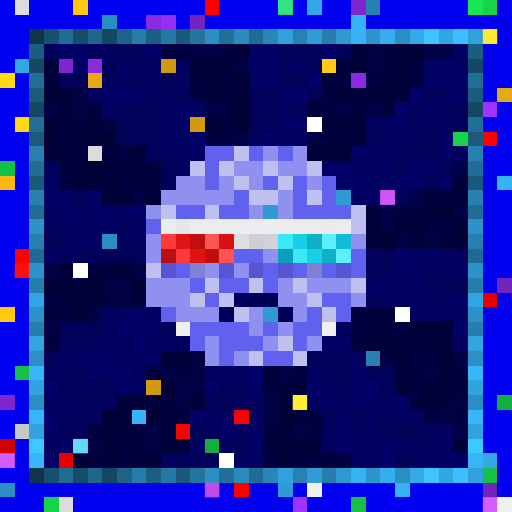
t = 0.00 s
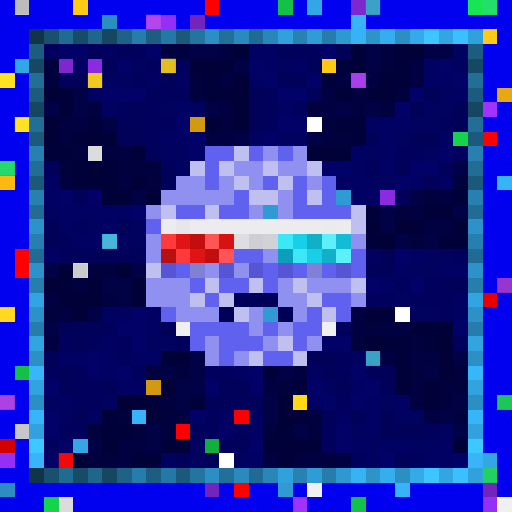
t = 0.34 s
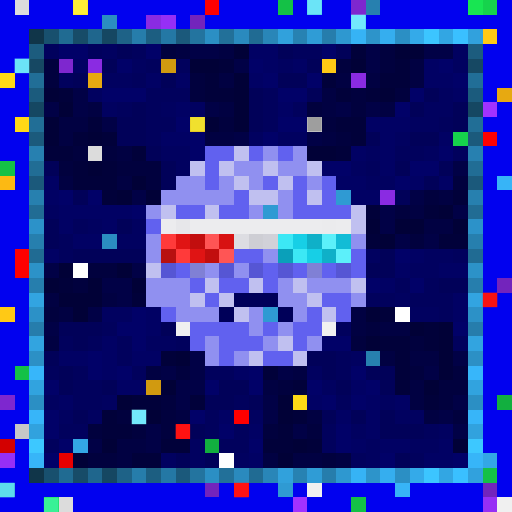
t = 0.69 s
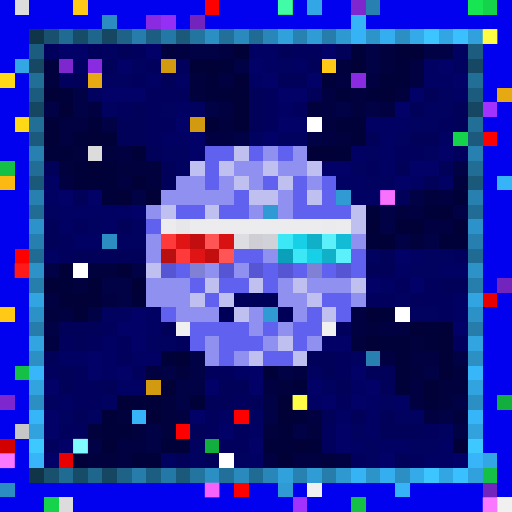
t = 1.03 s
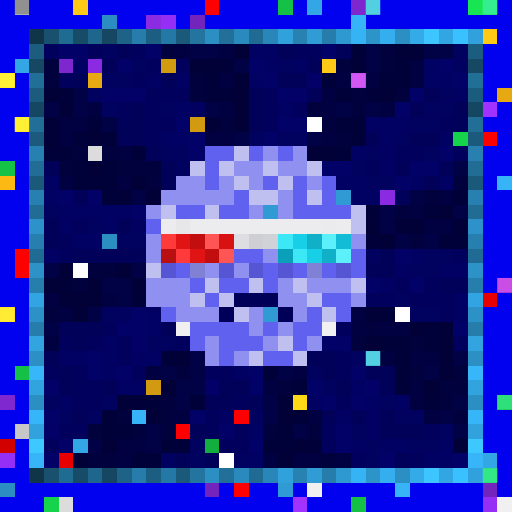
t = 1.37 s
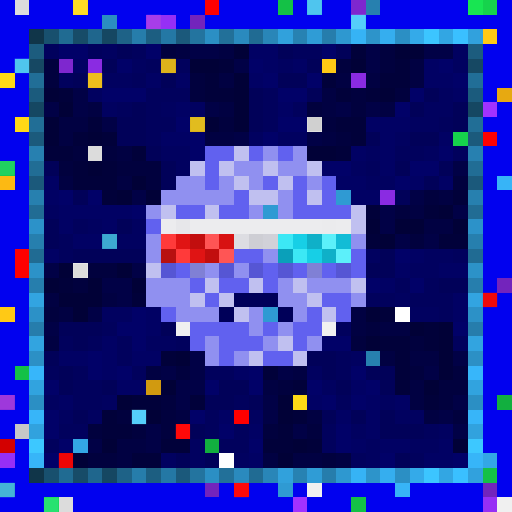
t = 1.72 s

The animated SVG that drew these frames (rendered in a browser with its animation timeline set to each time). Animation: 1 CSS @keyframes rule; one cycle of 2.06 s, repeats indefinitely.

<svg viewBox="0 0 35 35" shape-rendering="crispEdges" xmlns="http://www.w3.org/2000/svg"><style>@keyframes pop{0%,100%{opacity:0}18%{opacity:1}36%{opacity:0}}.a00{animation:pop 1.1s linear 0.00s infinite}.a01{animation:pop 1.1s linear -0.14s infinite}.a02{animation:pop 1.1s linear -0.28s infinite}.a03{animation:pop 1.1s linear -0.41s infinite}.a04{animation:pop 1.1s linear -0.55s infinite}.a05{animation:pop 1.1s linear -0.69s infinite}.a06{animation:pop 1.1s linear -0.83s infinite}.a07{animation:pop 1.1s linear -0.96s infinite}</style><rect width="35" height="35" fill="#0101ef"/><path fill="#dcdcdc" d="M1 0h1v1H1zM6 10h1v1H6zM4 34h1v1H4z"/><path fill="#ffc915" d="M5 0h1v1H5zM33 2h1v1H33zM22 4h1v1H22zM0 21h1v1H0z"/><path fill="#ff0000" d="M14 0h1v1H14zM33 9h1v1H33zM1 17h1v1H1zM16 28h1v1H16zM16 33h1v1H16z"/><path fill="#14c146" d="M19 0h1v1H19zM0 11h1v1H0zM1 25h1v1H1zM33 32h1v1H33zM24 34h1v1H24z"/><path fill="#33a7e5" d="M21 0h1v1H21zM1 4h1v1H1zM5 30h1v1H5zM33 31h1v1H33z"/><path fill="#7e27cf" d="M24 0h1v1H24zM4 4h1v1H4zM0 27h1v1H0z"/><path fill="#2780af" d="M25 0h1v1H25zM2 13h1v1H2zM32 13h1v1H32zM25 24h1v1H25z"/><path fill="#18e552" d="M32 0h1v1H32z"/><path fill="#16d34c" d="M33 0h1v1H33zM31 9h1v1H31zM3 34h1v1H3z"/><path fill="#2b8dc1" d="M7 1h1v1H7zM7 16h1v1H7zM0 33h1v1H0z"/><path fill="#8a2be2" d="M10 1h1v1H10zM6 4h1v1H6zM24 5h1v1H24zM26 13h1v1H26z"/><path fill="#962ff5" d="M11 1h1v1H11zM0 31h1v1H0zM33 34h1v1H33z"/><path fill="#7324bc" d="M13 1h1v1H13zM34 19h1v1H34zM14 33h1v1H14zM33 33h1v1H33z"/><path fill="#37b4f7" d="M24 1h1v1H24zM34 12h1v1H34zM9 28h1v1H9zM27 33h1v1H27z"/><path fill="#103549" d="M2 2h1v1H2zM2 32h1v1H2z"/><path fill="#18506e" d="M3 2h1v1H3zM3 32h1v1H3z"/><path fill="#206b92" d="M4 2h1v1H4zM4 32h1v1H4z"/><path fill="#174c68" d="M5 2h1v1H5zM5 32h1v1H5z"/><path fill="#1f668d" d="M6 2h1v1H6zM6 32h1v1H6z"/><path fill="#154762" d="M7 2h1v1H7zM2 7h1v1H2zM32 7h1v1H32zM7 32h1v1H7z"/><path fill="#1e6287" d="M8 2h1v1H8zM8 32h1v1H8z"/><path fill="#267dab" d="M9 2h1v1H9zM9 32h1v1H9z"/><path fill="#1c5e81" d="M10 2h1v1H10zM10 32h1v1H10z"/><path fill="#2478a5" d="M11 2h1v1H11zM11 32h1v1H11z"/><path fill="#1b597b" d="M12 2h1v1H12zM2 12h1v1H2zM32 12h1v1H32zM12 32h1v1H12z"/><path fill="#23749f" d="M13 2h1v1H13zM13 32h1v1H13z"/><path fill="#2b8fc4" d="M14 2h1v1H14zM27 2h1v1H27zM2 27h1v1H2zM32 27h1v1H32zM14 32h1v1H14zM27 32h1v1H27z"/><path fill="#227099" d="M15 2h1v1H15zM15 32h1v1H15z"/><path fill="#2a8abe" d="M16 2h1v1H16zM16 32h1v1H16z"/><path fill="#206b93" d="M17 2h1v1H17zM2 17h1v1H2zM32 17h1v1H32zM17 32h1v1H17z"/><path fill="#2986b8" d="M18 2h1v1H18zM18 32h1v1H18z"/><path fill="#31a1dc" d="M19 2h1v1H19zM19 32h1v1H19z"/><path fill="#2782b2" d="M20 2h1v1H20zM20 32h1v1H20z"/><path fill="#2f9cd6" d="M21 2h1v1H21zM21 32h1v1H21z"/><path fill="#267dac" d="M22 2h1v1H22zM2 22h1v1H2zM32 22h1v1H32zM22 32h1v1H22z"/><path fill="#2e98d0" d="M23 2h1v1H23zM23 32h1v1H23z"/><path fill="#36b3f5" d="M24 2h1v1H24zM24 32h1v1H24z"/><path fill="#2d94ca" d="M25 2h1v1H25zM25 32h1v1H25z"/><path fill="#35aeef" d="M26 2h1v1H26zM26 32h1v1H26z"/><path fill="#34aae9" d="M28 2h1v1H28zM28 32h1v1H28z"/><path fill="#3cc5ff" d="M29 2h1v1H29zM29 32h1v1H29z"/><path fill="#32a6e3" d="M30 2h1v1H30zM30 32h1v1H30z"/><path fill="#3ac0ff" d="M31 2h1v1H31zM31 32h1v1H31z"/><path fill="#31a1dd" d="M32 2h1v1H32zM32 32h1v1H32z"/><path fill="#1c5c7e" d="M2 3h1v1H2zM32 3h1v1H32z"/><path fill="#01015d" d="M3 3h1v1H3zM6 3h1v1H6zM9 3h1v1H9zM20 3h2v1H20zM10 4h1v1H10zM12 4h1v1H12zM4 5h1v1H4zM9 5h1v1H9zM10 6h3v1H10zM18 6h1v1H18zM8 7h1v1H8zM10 7h1v1H10zM18 7h1v1H18zM20 7h1v1H20zM10 8h2v1H10zM18 8h1v1H18zM30 8h1v1H30zM10 9h1v1H10zM27 10h2v1H27zM31 10h1v1H31zM25 11h1v1H25zM5 15h1v1H5zM4 16h1v1H4zM4 17h1v1H4zM31 17h1v1H31zM27 19h1v1H27zM29 19h1v1H29zM25 20h2v1H25zM28 20h3v1H28zM30 21h1v1H30zM7 22h1v1H7zM23 22h1v1H23zM4 23h1v1H4zM6 23h1v1H6zM8 23h1v1H8zM12 23h1v1H12zM31 23h1v1H31zM8 24h1v1H8zM23 24h1v1H23zM3 25h1v1H3zM5 25h1v1H5zM9 25h1v1H9zM14 25h2v1H14zM23 25h1v1H23zM5 26h2v1H5zM5 27h2v1H5zM16 27h1v1H16zM23 27h1v1H23zM14 28h1v1H14zM4 29h2v1H4zM14 29h1v1H14zM16 29h1v1H16zM22 29h1v1H22zM29 29h1v1H29zM3 30h1v1H3zM15 30h2v1H15zM22 30h1v1H22zM24 31h1v1H24zM28 31h1v1H28z"/><path fill="#010168" d="M4 3h2v1H4zM10 3h1v1H10zM22 3h1v1H22zM8 4h1v1H8zM17 4h1v1H17zM30 4h1v1H30zM18 5h1v1H18zM21 5h1v1H21zM31 5h1v1H31zM7 6h3v1H7zM19 6h2v1H19zM28 6h1v1H28zM27 7h1v1H27zM12 8h1v1H12zM19 8h2v1H19zM13 9h1v1H13zM18 9h1v1H18zM13 10h1v1H13zM30 10h1v1H30zM22 11h2v1H22zM28 11h2v1H28zM27 12h1v1H27zM4 13h1v1H4zM6 13h1v1H6zM9 14h1v1H9zM27 17h1v1H27zM25 19h1v1H25zM28 19h1v1H28zM9 21h1v1H9zM8 22h2v1H8zM31 22h1v1H31zM9 23h1v1H9zM22 23h2v1H22zM6 24h1v1H6zM6 25h1v1H6zM8 25h1v1H8zM17 25h1v1H17zM24 25h1v1H24zM3 26h1v1H3zM14 26h1v1H14zM17 26h1v1H17zM21 26h1v1H21zM25 26h1v1H25zM22 27h1v1H22zM24 27h1v1H24zM3 28h1v1H3zM13 28h1v1H13zM3 29h1v1H3zM15 29h1v1H15zM23 29h1v1H23zM4 30h1v1H4zM17 30h1v1H17zM23 30h1v1H23zM3 31h1v1H3zM26 31h1v1H26zM31 31h1v1H31z"/><path fill="#010160" d="M7 3h1v1H7zM31 3h1v1H31zM9 4h1v1H9zM19 4h1v1H19zM31 4h1v1H31zM7 5h2v1H7zM6 6h1v1H6zM30 6h1v1H30zM7 7h1v1H7zM11 7h1v1H11zM13 7h1v1H13zM29 7h2v1H29zM28 8h2v1H28zM17 9h1v1H17zM19 9h2v1H19zM27 9h1v1H27zM11 10h2v1H11zM25 10h1v1H25zM29 10h1v1H29zM12 11h1v1H12zM24 11h1v1H24zM25 12h2v1H25zM3 14h1v1H3zM6 15h1v1H6zM9 15h1v1H9zM8 16h2v1H8zM25 17h1v1H25zM29 17h2v1H29zM28 18h2v1H28zM27 20h1v1H27zM7 21h2v1H7zM28 21h2v1H28zM10 23h2v1H10zM24 24h1v1H24zM21 25h1v1H21zM22 26h1v1H22zM3 27h1v1H3zM7 27h1v1H7zM26 27h1v1H26zM4 28h1v1H4zM6 28h1v1H6zM17 28h1v1H17zM27 28h2v1H27zM24 29h1v1H24zM30 29h1v1H30zM13 30h1v1H13zM25 30h1v1H25zM28 30h2v1H28zM11 31h1v1H11zM13 31h1v1H13zM16 31h1v1H16zM25 31h1v1H25z"/><path fill="#010159" d="M8 3h1v1H8zM19 3h1v1H19zM23 3h1v1H23zM7 4h1v1H7zM21 4h1v1H21zM5 5h1v1H5zM11 5h1v1H11zM19 5h2v1H19zM17 6h1v1H17zM21 6h1v1H21zM29 6h1v1H29zM9 7h1v1H9zM17 7h1v1H17zM28 7h1v1H28zM31 7h1v1H31zM8 8h2v1H8zM17 8h1v1H17zM31 8h1v1H31zM8 9h2v1H8zM25 9h1v1H25zM28 9h2v1H28zM10 10h1v1H10zM3 11h1v1H3zM11 11h1v1H11zM27 11h1v1H27zM30 11h1v1H30zM11 12h1v1H11zM29 12h1v1H29zM5 13h1v1H5zM27 13h1v1H27zM3 15h1v1H3zM8 15h1v1H8zM3 16h1v1H3zM5 17h5v1H5zM26 17h1v1H26zM25 18h2v1H25zM30 19h2v1H30zM4 22h3v1H4zM11 22h1v1H11zM5 23h1v1H5zM3 24h1v1H3zM21 24h2v1H21zM4 25h1v1H4zM22 25h1v1H22zM25 25h2v1H25zM4 26h1v1H4zM7 26h1v1H7zM15 26h2v1H15zM23 26h1v1H23zM26 26h1v1H26zM14 27h2v1H14zM17 27h1v1H17zM5 28h1v1H5zM22 28h1v1H22zM24 28h1v1H24zM26 28h1v1H26zM13 29h1v1H13zM26 29h3v1H26zM12 31h1v1H12zM14 31h1v1H14zM27 31h1v1H27z"/><path fill="#01013e" d="M11 3h1v1H11zM26 3h1v1H26zM3 4h1v1H3zM23 4h1v1H23zM26 4h1v1H26zM3 5h1v1H3zM13 5h1v1H13zM13 6h1v1H13zM24 6h1v1H24zM27 6h1v1H27zM21 7h1v1H21zM24 7h1v1H24zM15 8h1v1H15zM22 8h1v1H22zM23 9h1v1H23zM5 10h1v1H5zM7 10h1v1H7zM4 11h1v1H4zM8 11h3v1H8zM10 12h1v1H10zM31 12h1v1H31zM29 13h1v1H29zM27 14h1v1H27zM28 16h1v1H28zM6 18h2v1H6zM5 19h1v1H5zM3 21h1v1H3zM25 22h1v1H25zM24 23h1v1H24zM28 23h1v1H28zM12 25h1v1H12zM28 25h1v1H28zM31 25h1v1H31zM19 26h1v1H19zM30 26h2v1H30zM11 27h1v1H11zM30 27h1v1H30zM8 28h1v1H8zM11 28h1v1H11zM31 28h1v1H31zM6 29h1v1H6zM9 29h1v1H9zM11 29h1v1H11zM18 29h1v1H18zM21 29h1v1H21zM6 31h2v1H6zM22 31h1v1H22z"/><path fill="#010142" d="M12 3h1v1H12zM15 3h1v1H15zM28 4h1v1H28zM15 5h1v1H15zM23 5h1v1H23zM25 5h1v1H25zM28 5h1v1H28zM22 6h1v1H22zM6 7h1v1H6zM15 7h1v1H15zM22 7h1v1H22zM26 7h1v1H26zM4 8h2v1H4zM4 9h1v1H4zM14 9h2v1H14zM22 9h1v1H22zM8 10h1v1H8zM4 12h1v1H4zM8 12h1v1H8zM30 13h1v1H30zM28 14h1v1H28zM29 15h2v1H29zM3 20h1v1H3zM7 20h1v1H7zM4 21h1v1H4zM24 21h1v1H24zM24 22h1v1H24zM26 22h2v1H26zM3 23h1v1H3zM26 24h1v1H26zM28 24h2v1H28zM10 25h1v1H10zM20 25h1v1H20zM18 26h1v1H18zM28 26h1v1H28zM28 27h1v1H28zM12 28h1v1H12zM21 28h1v1H21zM29 28h1v1H29zM8 30h2v1H8zM8 31h1v1H8zM18 31h1v1H18zM20 31h2v1H20zM23 31h1v1H23z"/><path fill="#010146" d="M13 3h2v1H13zM25 3h1v1H25zM29 3h2v1H29zM16 4h1v1H16zM25 4h1v1H25zM5 6h1v1H5zM3 7h1v1H3zM5 7h1v1H5zM14 7h1v1H14zM23 7h1v1H23zM25 7h1v1H25zM7 8h1v1H7zM16 9h1v1H16zM21 9h1v1H21zM31 11h1v1H31zM9 13h1v1H9zM28 13h1v1H28zM26 14h1v1H26zM31 14h1v1H31zM26 15h1v1H26zM27 16h1v1H27zM29 16h1v1H29zM3 18h1v1H3zM9 18h1v1H9zM7 19h2v1H7zM8 20h1v1H8zM6 21h1v1H6zM3 22h1v1H3zM13 24h1v1H13zM31 24h1v1H31zM11 25h1v1H11zM13 25h1v1H13zM19 25h1v1H19zM29 25h1v1H29zM12 26h2v1H12zM12 27h1v1H12zM18 27h1v1H18zM31 27h1v1H31zM18 28h1v1H18zM30 28h1v1H30zM10 29h1v1H10zM20 29h1v1H20zM31 29h1v1H31zM6 30h1v1H6zM10 30h1v1H10z"/><path fill="#010137" d="M16 3h1v1H16zM27 3h2v1H27zM13 4h2v1H13zM24 4h1v1H24zM16 5h1v1H16zM3 6h1v1H3zM16 6h1v1H16zM26 6h1v1H26zM4 7h1v1H4zM16 7h1v1H16zM3 8h1v1H3zM14 8h1v1H14zM16 8h1v1H16zM3 9h1v1H3zM6 9h1v1H6zM21 10h2v1H21zM6 11h1v1H6zM9 12h1v1H9zM8 13h1v1H8zM10 13h1v1H10zM30 14h1v1H30zM25 15h1v1H25zM27 15h2v1H27zM31 15h1v1H31zM26 16h1v1H26zM4 18h1v1H4zM8 18h1v1H8zM3 19h1v1H3zM6 19h1v1H6zM9 19h1v1H9zM4 20h3v1H4zM5 21h1v1H5zM25 21h1v1H25zM28 22h1v1H28zM30 22h1v1H30zM25 23h1v1H25zM30 23h1v1H30zM12 24h1v1H12zM30 24h1v1H30zM30 25h1v1H30zM11 26h1v1H11zM29 26h1v1H29zM8 27h1v1H8zM19 27h1v1H19zM10 28h1v1H10zM19 28h1v1H19zM7 30h1v1H7zM20 30h1v1H20zM31 30h1v1H31zM5 31h1v1H5zM19 31h1v1H19z"/><path fill="#010164" d="M17 3h2v1H17zM5 4h1v1H5zM18 4h1v1H18zM20 4h1v1H20zM29 4h1v1H29zM10 5h1v1H10zM12 5h1v1H12zM17 5h1v1H17zM29 5h2v1H29zM31 6h1v1H31zM12 7h1v1H12zM19 7h1v1H19zM25 8h3v1H25zM11 9h2v1H11zM26 9h1v1H26zM30 9h1v1H30zM24 10h1v1H24zM26 10h1v1H26zM26 11h1v1H26zM3 12h1v1H3zM23 12h2v1H23zM28 12h1v1H28zM30 12h1v1H30zM3 13h1v1H3zM24 13h2v1H24zM4 14h5v1H4zM4 15h1v1H4zM7 15h1v1H7zM5 16h2v1H5zM3 17h1v1H3zM28 17h1v1H28zM27 18h1v1H27zM30 18h2v1H30zM26 19h1v1H26zM31 20h1v1H31zM10 21h1v1H10zM31 21h1v1H31zM10 22h1v1H10zM7 23h1v1H7zM4 24h2v1H4zM7 24h1v1H7zM9 24h2v1H9zM7 25h1v1H7zM16 25h1v1H16zM8 26h2v1H8zM24 26h1v1H24zM4 27h1v1H4zM21 27h1v1H21zM25 27h1v1H25zM27 27h1v1H27zM15 28h1v1H15zM23 28h1v1H23zM25 28h1v1H25zM17 29h1v1H17zM25 29h1v1H25zM24 30h1v1H24zM26 30h2v1H26zM30 30h1v1H30zM17 31h1v1H17zM29 31h2v1H29z"/><path fill="#01013a" d="M24 3h1v1H24zM15 4h1v1H15zM27 4h1v1H27zM14 5h1v1H14zM22 5h1v1H22zM26 5h2v1H26zM4 6h1v1H4zM14 6h2v1H14zM23 6h1v1H23zM25 6h1v1H25zM6 8h1v1H6zM23 8h2v1H23zM5 9h1v1H5zM7 9h1v1H7zM24 9h1v1H24zM3 10h2v1H3zM9 10h1v1H9zM23 10h1v1H23zM5 11h1v1H5zM7 11h1v1H7zM5 12h3v1H5zM7 13h1v1H7zM31 13h1v1H31zM25 14h1v1H25zM29 14h1v1H29zM25 16h1v1H25zM30 16h2v1H30zM4 19h1v1H4zM9 20h1v1H9zM26 21h1v1H26zM29 22h1v1H29zM26 23h2v1H26zM29 23h1v1H29zM11 24h1v1H11zM27 24h1v1H27zM18 25h1v1H18zM27 25h1v1H27zM20 26h1v1H20zM27 26h1v1H27zM9 27h2v1H9zM13 27h1v1H13zM29 27h1v1H29zM7 28h1v1H7zM20 28h1v1H20zM7 29h2v1H7zM19 29h1v1H19zM11 30h2v1H11zM18 30h2v1H18zM21 30h1v1H21zM9 31h2v1H9z"/><path fill="#164863" d="M2 4h1v1H2zM32 4h1v1H32z"/><path fill="#d19a10" d="M11 4h1v1H11zM13 8h1v1H13zM10 26h1v1H10z"/><path fill="#ffd816" d="M0 5h1v1H0zM1 8h1v1H1zM20 27h1v1H20z"/><path fill="#216e97" d="M2 5h1v1H2zM32 5h1v1H32z"/><path fill="#e7a911" d="M6 5h1v1H6zM34 6h1v1H34z"/><path fill="#1b5b7d" d="M2 6h1v1H2zM32 6h1v1H32z"/><path fill="#a132ff" d="M33 7h1v1H33zM20 34h1v1H20z"/><path fill="#216e96" d="M2 8h1v1H2zM32 8h1v1H32z"/><path fill="#ffffff" d="M21 8h1v1H21zM5 18h1v1H5zM27 21h1v1H27zM15 31h1v1H15z"/><path fill="#1b5a7c" d="M2 9h1v1H2zM32 9h1v1H32z"/><path fill="#2780b0" d="M2 10h1v1H2zM32 10h1v1H32z"/><path fill="#6161ef" d="M14 10h2v1H14zM17 10h1v1H17zM19 10h1v1H19zM14 11h1v1H14zM14 12h1v1H14zM18 12h1v1H18zM20 12h1v1H20zM22 12h1v1H22zM16 13h1v1H16zM20 13h1v1H20zM22 13h1v1H22zM12 14h2v1H12zM15 14h2v1H15zM20 14h4v1H20zM10 15h1v1H10zM16 17h2v1H16zM24 17h1v1H24zM12 18h1v1H12zM18 18h1v1H18zM20 18h1v1H20zM22 18h1v1H22zM24 18h1v1H24zM13 19h1v1H13zM15 19h2v1H15zM18 19h1v1H18zM14 20h1v1H14zM22 20h2v1H22zM11 21h1v1H11zM21 21h1v1H21zM23 21h1v1H23zM13 22h4v1H13zM18 22h1v1H18zM20 22h2v1H20zM13 23h1v1H13zM15 23h3v1H15zM20 23h1v1H20zM15 24h1v1H15zM18 24h2v1H18z"/><path fill="#c0c0f0" d="M16 10h1v1H16zM13 11h1v1H13zM15 11h1v1H15zM18 11h1v1H18zM21 11h1v1H21zM16 12h1v1H16zM19 12h1v1H19zM17 13h2v1H17zM21 13h1v1H21zM11 14h1v1H11zM14 14h1v1H14zM24 14h1v1H24zM24 15h1v1H24zM10 18h1v1H10zM14 19h1v1H14zM17 19h1v1H17zM20 19h1v1H20zM24 19h1v1H24zM13 20h1v1H13zM15 20h1v1H15zM21 20h1v1H21zM16 21h1v1H16zM22 21h1v1H22zM19 23h1v1H19zM17 24h1v1H17zM20 24h1v1H20z"/><path fill="#9090f0" d="M18 10h1v1H18zM20 10h1v1H20zM16 11h2v1H16zM19 11h2v1H19zM12 12h2v1H12zM15 12h1v1H15zM17 12h1v1H17zM21 12h1v1H21zM11 13h5v1H11zM19 13h1v1H19zM10 14h1v1H10zM17 14h1v1H17zM19 14h1v1H19zM10 16h1v1H10zM24 16h1v1H24zM10 17h1v1H10zM18 17h1v1H18zM14 18h1v1H14zM16 18h1v1H16zM10 19h3v1H10zM19 19h1v1H19zM21 19h3v1H21zM10 20h3v1H10zM19 20h2v1H19zM24 20h1v1H24zM12 21h3v1H12zM17 21h1v1H17zM20 21h1v1H20zM17 22h1v1H17zM19 22h1v1H19zM14 23h1v1H14zM18 23h1v1H18zM21 23h1v1H21zM14 24h1v1H14zM16 24h1v1H16z"/><path fill="#216d95" d="M2 11h1v1H2zM32 11h1v1H32z"/><path fill="#fcb913" d="M0 12h1v1H0z"/><path fill="#2f9ad3" d="M23 13h1v1H23zM18 14h1v1H18zM18 21h1v1H18zM19 33h1v1H19z"/><path fill="#216c94" d="M2 14h1v1H2zM32 14h1v1H32z"/><path fill="#2c92c9" d="M2 15h1v1H2zM32 15h1v1H32z"/><path fill="#ececee" d="M11 15h1v1H11zM13 15h9v1H13zM23 15h1v1H23z"/><path fill="#e7e7ea" d="M12 15h1v1H12z"/><path fill="#ebebed" d="M22 15h1v1H22z"/><path fill="#267fae" d="M2 16h1v1H2zM32 16h1v1H32z"/><path fill="#ff3a3a" d="M11 16h1v1H11zM12 17h1v1H12z"/><path fill="#e01414" d="M12 16h1v1H12zM13 17h1v1H13z"/><path fill="#c20e0e" d="M13 16h1v1H13zM14 17h1v1H14z"/><path fill="#ff5555" d="M14 16h1v1H14zM15 17h1v1H15z"/><path fill="#d81212" d="M15 16h1v1H15z"/><path fill="#dddde2" d="M16 16h1v1H16z"/><path fill="#ceced4" d="M17 16h1v1H17z"/><path fill="#d1d1d8" d="M18 16h1v1H18z"/><path fill="#3ce8f5" d="M19 16h1v1H19zM20 17h1v1H20z"/><path fill="#17cfe6" d="M20 16h1v1H20zM21 17h1v1H21z"/><path fill="#0fb0c8" d="M21 16h1v1H21zM22 17h1v1H22z"/><path fill="#5cf0fa" d="M22 16h1v1H22zM23 17h1v1H23z"/><path fill="#12bcd6" d="M23 16h1v1H23z"/><path fill="#b81010" d="M11 17h1v1H11z"/><path fill="#0aa0ba" d="M19 17h1v1H19z"/><path fill="#fe0000" d="M1 18h1v1H1zM12 29h1v1H12z"/><path fill="#2c92c8" d="M2 18h1v1H2zM32 18h1v1H32z"/><path fill="#5656d4" d="M11 18h1v1H11zM15 18h1v1H15zM17 18h1v1H17zM19 18h1v1H19zM23 18h1v1H23z"/><path fill="#8080d5" d="M13 18h1v1H13zM21 18h1v1H21z"/><path fill="#267ead" d="M2 19h1v1H2zM32 19h1v1H32z"/><path fill="#32a4e1" d="M2 20h1v1H2zM32 20h1v1H32z"/><path fill="#000059" d="M16 20h3v1H16zM15 21h1v1H15zM19 21h1v1H19z"/><path fill="#e80000" d="M33 20h1v1H33zM4 31h1v1H4z"/><path fill="#2c91c7" d="M2 21h1v1H2zM32 21h1v1H32z"/><path fill="#f0f0f0" d="M12 22h1v1H12zM22 22h1v1H22zM21 33h1v1H21zM34 34h1v1H34z"/><path fill="#32a4e0" d="M2 23h1v1H2zM32 23h1v1H32z"/><path fill="#2c90c5" d="M2 24h1v1H2zM32 24h1v1H32z"/><path fill="#37b6fa" d="M2 25h1v1H2zM32 25h1v1H32z"/><path fill="#31a3df" d="M2 26h1v1H2zM32 26h1v1H32z"/><path fill="#12af3f" d="M34 27h1v1H34zM14 30h1v1H14z"/><path fill="#37b5f9" d="M2 28h1v1H2zM32 28h1v1H32z"/><path fill="#c7c7c7" d="M1 29h1v1H1z"/><path fill="#31a2de" d="M2 29h1v1H2zM32 29h1v1H32z"/><path fill="#d30000" d="M0 30h1v1H0z"/><path fill="#3dc8ff" d="M2 30h1v1H2zM32 30h1v1H32z"/><path fill="#37b5f8" d="M2 31h1v1H2zM32 31h1v1H32z"/><rect x="1" y="0" width="1" height="1" fill="#636363" class="a00"/><g fill="#ffff47"><rect x="5" y="0" width="1" height="1" class="a04"/><rect x="33" y="2" width="1" height="1" class="a02"/><rect x="0" y="21" width="1" height="1" class="a00"/></g><g fill="#45ffad"><rect x="19" y="0" width="1" height="1" class="a02"/><rect x="0" y="11" width="1" height="1" class="a06"/><rect x="33" y="32" width="1" height="1" class="a00"/></g><g fill="#85ffff"><rect x="21" y="0" width="1" height="1" class="a04"/><rect x="1" y="4" width="1" height="1" class="a04"/><rect x="5" y="30" width="1" height="1" class="a02"/></g><g fill="#6cffff"><rect x="25" y="0" width="1" height="1" class="a00"/><rect x="25" y="24" width="1" height="1" class="a00"/></g><g fill="#49ffb9"><rect x="33" y="0" width="1" height="1" class="a00"/><rect x="3" y="34" width="1" height="1" class="a04"/></g><g fill="#ff75ff"><rect x="10" y="1" width="1" height="1" class="a06"/><rect x="24" y="5" width="1" height="1" class="a00"/><rect x="26" y="13" width="1" height="1" class="a02"/></g><g fill="#8effff"><rect x="24" y="1" width="1" height="1" class="a04"/><rect x="9" y="28" width="1" height="1" class="a04"/></g><g fill="#ffff3c"><rect x="11" y="4" width="1" height="1" class="a06"/><rect x="13" y="8" width="1" height="1" class="a04"/></g><g fill="#ffff49"><rect x="0" y="5" width="1" height="1" class="a00"/><rect x="1" y="8" width="1" height="1" class="a00"/><rect x="20" y="27" width="1" height="1" class="a02"/></g><rect x="6" y="5" width="1" height="1" fill="#ffff3f" class="a06"/><g fill="#737373"><rect x="21" y="8" width="1" height="1" class="a04"/><rect x="5" y="18" width="1" height="1" class="a06"/></g><g fill="#75ffff"><rect x="7" y="16" width="1" height="1" class="a06"/><rect x="0" y="33" width="1" height="1" class="a04"/></g><g fill="#ff1b1b"><rect x="1" y="18" width="1" height="1" class="a02"/><rect x="33" y="20" width="1" height="1" class="a04"/><rect x="12" y="29" width="1" height="1" class="a04"/><rect x="4" y="31" width="1" height="1" class="a06"/><rect x="16" y="33" width="1" height="1" class="a04"/></g><g fill="#ff66ff"><rect x="34" y="19" width="1" height="1" class="a00"/><rect x="14" y="33" width="1" height="1" class="a02"/></g><rect x="0" y="27" width="1" height="1" fill="#ff6cff" class="a06"/><rect x="34" y="27" width="1" height="1" fill="#41ff9e" class="a00"/><g fill="#ff7dff"><rect x="0" y="31" width="1" height="1" class="a02"/><rect x="33" y="34" width="1" height="1" class="a02"/></g></svg>
